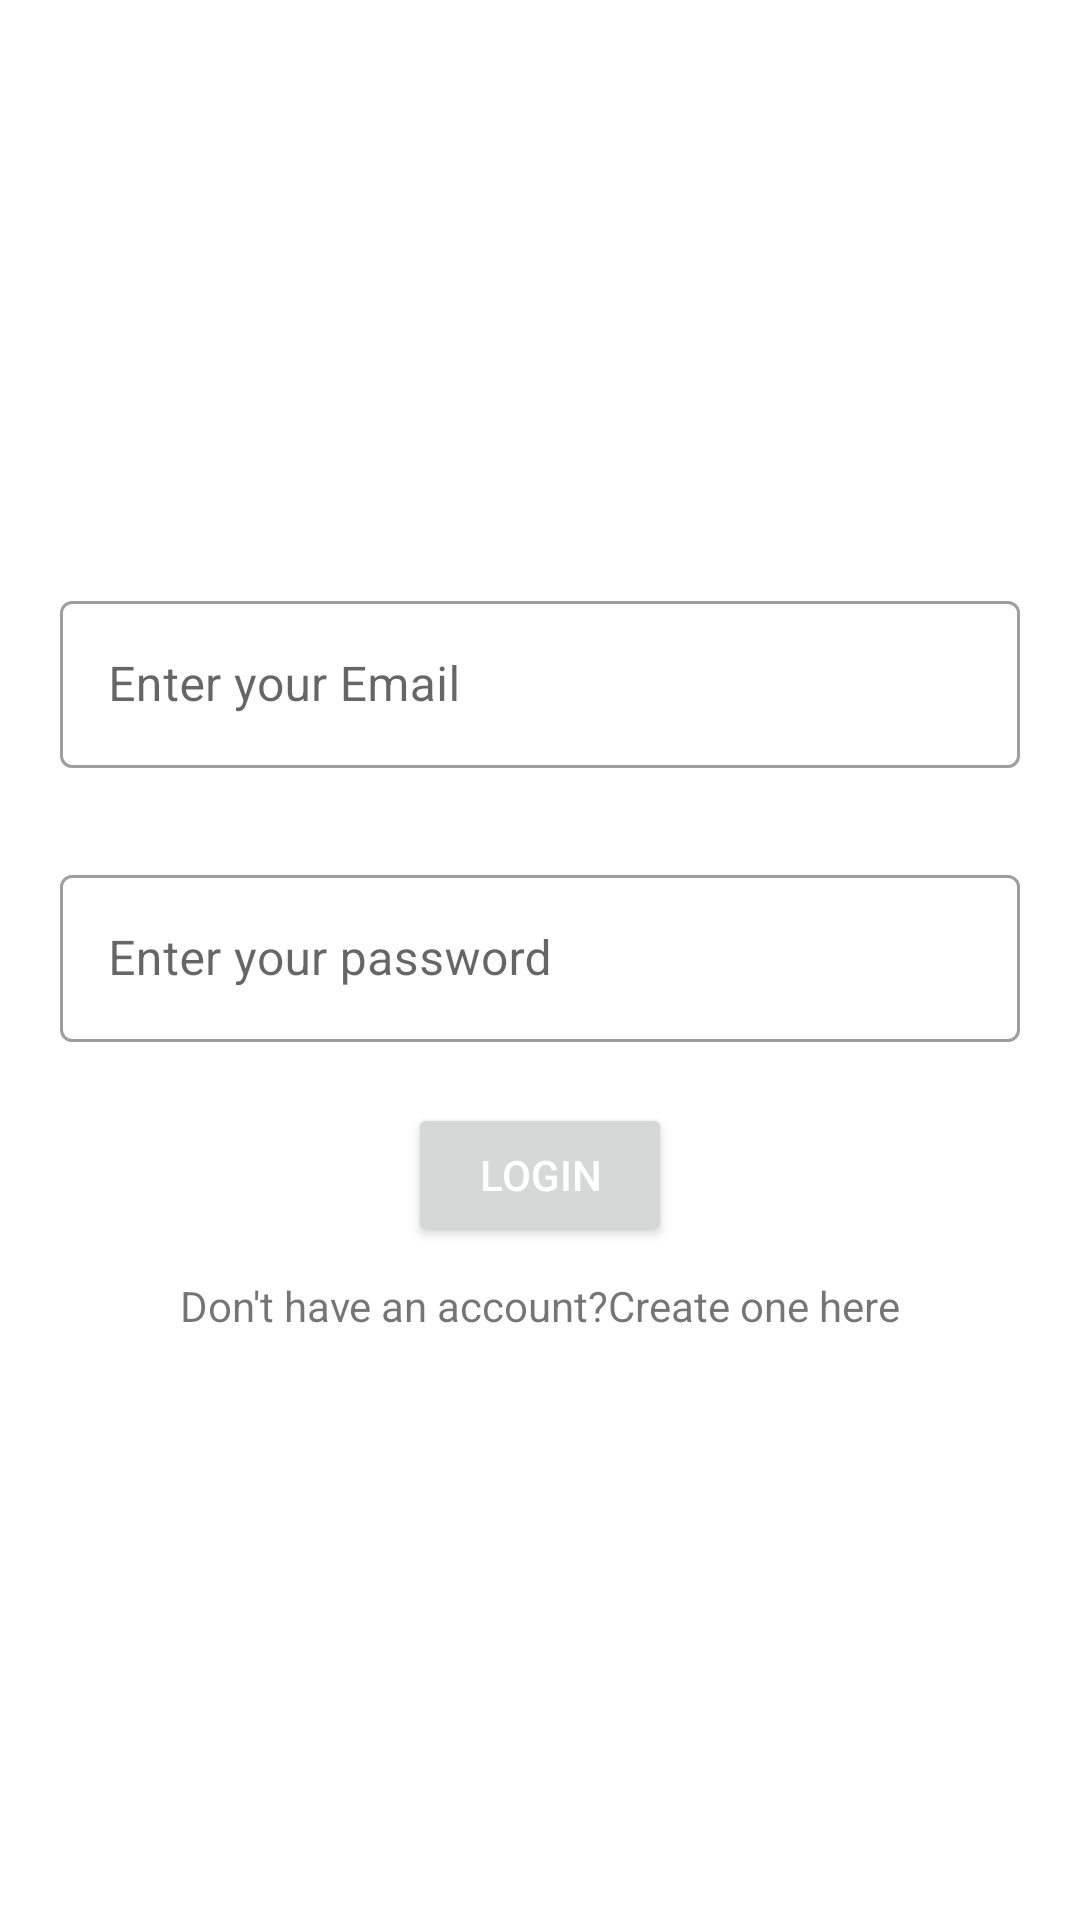

Android layout source for this screen:
<!-- AndroidManifest.xml: application theme AppTheme -->
<!-- res/layout/activity_login.xml -->
<?xml version="1.0" encoding="utf-8"?>
<LinearLayout xmlns:android="http://schemas.android.com/apk/res/android"
    xmlns:app="http://schemas.android.com/apk/res-auto"
    xmlns:tools="http://schemas.android.com/tools"
    android:layout_width="match_parent"
    android:layout_height="match_parent"
    tools:context=".LoginActivity"
    android:orientation="vertical"
    android:gravity="center"
    android:padding="20dp">

    <com.google.android.material.textfield.TextInputLayout
        android:layout_width="match_parent"
        android:layout_height="wrap_content"
        app:errorEnabled="true"
        style="@style/Widget.MaterialComponents.TextInputLayout.OutlinedBox"
        android:hint="Enter your Email">
        <com.google.android.material.textfield.TextInputEditText
            android:layout_width="match_parent"
            android:layout_height="wrap_content"
            android:id="@+id/txtEmailInput"
            android:inputType="textWebEmailAddress"
            >

        </com.google.android.material.textfield.TextInputEditText>

    </com.google.android.material.textfield.TextInputLayout>
    <com.google.android.material.textfield.TextInputLayout
        android:layout_width="match_parent"
        android:layout_height="wrap_content"
        style="@style/Widget.MaterialComponents.TextInputLayout.OutlinedBox"
        android:hint="Enter your password"
        app:errorEnabled="true"
        android:layout_marginTop="10dp">
        <com.google.android.material.textfield.TextInputEditText
            android:layout_width="match_parent"
            android:layout_height="wrap_content"
            android:inputType="textPassword"
            android:id="@+id/txtPasswordInput"
            >
        </com.google.android.material.textfield.TextInputEditText>

    </com.google.android.material.textfield.TextInputLayout>
    <Button
        android:layout_width="wrap_content"
        android:layout_height="wrap_content"
        style="@style/TextAppearance.AppCompat.Widget.Button.Colored"
        android:text="Login"
        android:id="@+id/btnLogin"
        />
    <TextView
        android:layout_width="wrap_content"
        android:layout_height="wrap_content"
        android:text="Don't have an account?Create one here"
        android:layout_marginTop="10dp"
        android:id="@+id/txtCreateAccount"
        />


</LinearLayout>
<!-- resources referenced by this layout -->
<resources>
  <style name="AppTheme" parent="Theme.MaterialComponents.Light.NoActionBar">
  
          
          <item name="colorPrimary">@color/colorPrimary</item>
          <item name="colorPrimaryDark">@color/colorPrimaryDark</item>
          <item name="colorAccent">@color/colorAccent</item>
      </style>
  <color name="colorPrimary">#6D46B3</color>
  <color name="colorPrimaryDark">#03A9F4</color>
  <color name="colorAccent">#649729</color>
</resources>
